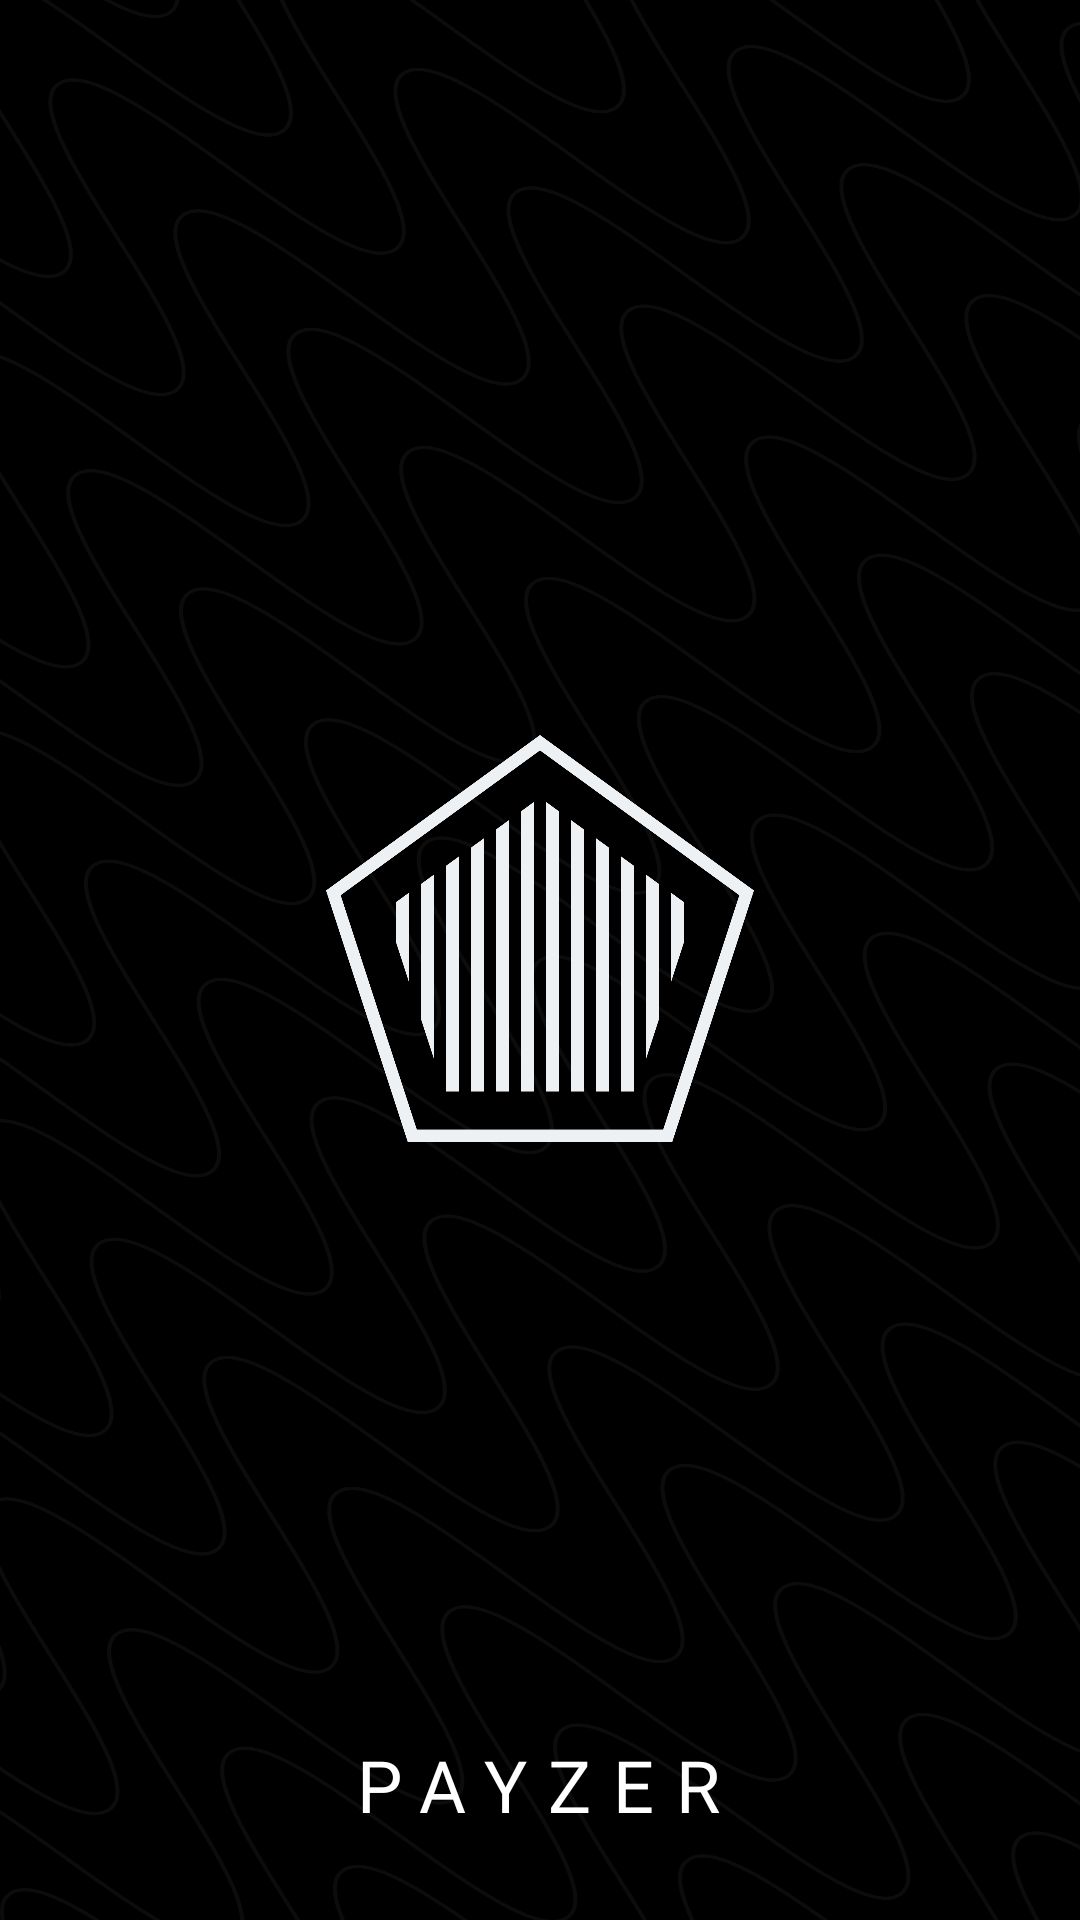

Android layout source for this screen:
<!-- AndroidManifest.xml: application theme NoActionBar -->
<!-- res/layout/activity_splash_screen.xml -->
<?xml version="1.0" encoding="utf-8"?>
<androidx.constraintlayout.widget.ConstraintLayout xmlns:android="http://schemas.android.com/apk/res/android"
    xmlns:app="http://schemas.android.com/apk/res-auto"
    xmlns:tools="http://schemas.android.com/tools"
    android:id="@+id/splash"
    android:layout_width="match_parent"
    android:layout_height="match_parent"
    android:background="@drawable/img"
    android:backgroundTint="@color/black"
    android:backgroundTintMode="add"
    tools:context=".SplashScreen">

    <ImageView
        android:id="@+id/imageView3"
        android:layout_width="150dp"
        android:layout_height="150dp"
        app:layout_constraintBottom_toBottomOf="parent"
        app:layout_constraintEnd_toEndOf="parent"
        app:layout_constraintHorizontal_bias="0.5"
        app:layout_constraintStart_toStartOf="parent"
        app:layout_constraintTop_toTopOf="parent"
        app:srcCompat="@drawable/img1" />

    <TextView
        android:id="@+id/payzer"
        android:layout_width="wrap_content"
        android:layout_height="wrap_content"
        android:layout_marginBottom="16dp"
        android:fontFamily="@font/montserrat_bold"
        android:gravity="center"
        android:letterSpacing="0.3"
        android:text="@string/Payzer"
        android:textColor="@color/white"
        android:textSize="24sp"
        app:layout_constraintBottom_toBottomOf="parent"
        app:layout_constraintEnd_toEndOf="parent"
        app:layout_constraintHorizontal_bias="0.498"
        app:layout_constraintStart_toStartOf="parent"
        app:layout_constraintTop_toBottomOf="@+id/imageView3"
        app:layout_constraintVertical_bias="0.934" />
</androidx.constraintlayout.widget.ConstraintLayout>
<!-- resources referenced by this layout -->
<resources>
  <color name="black">#FF000000</color>
  <color name="white">#FFFFFFFF</color>
  <!-- drawable img: png bitmap (drawable, 515841 bytes) -->
  <!-- drawable img1: png bitmap (drawable, 76879 bytes) -->
  <string name="Payzer">PAYZER</string>
  <style name="NoActionBar" parent="Theme.MaterialComponents.Light.NoActionBar">
          <item name="windowNoTitle">true</item>
          <item name="windowActionBar">false</item>
          <item name="android:windowFullscreen">true</item>
          <item name="android:windowContentOverlay">@null</item>
      </style>
</resources>
